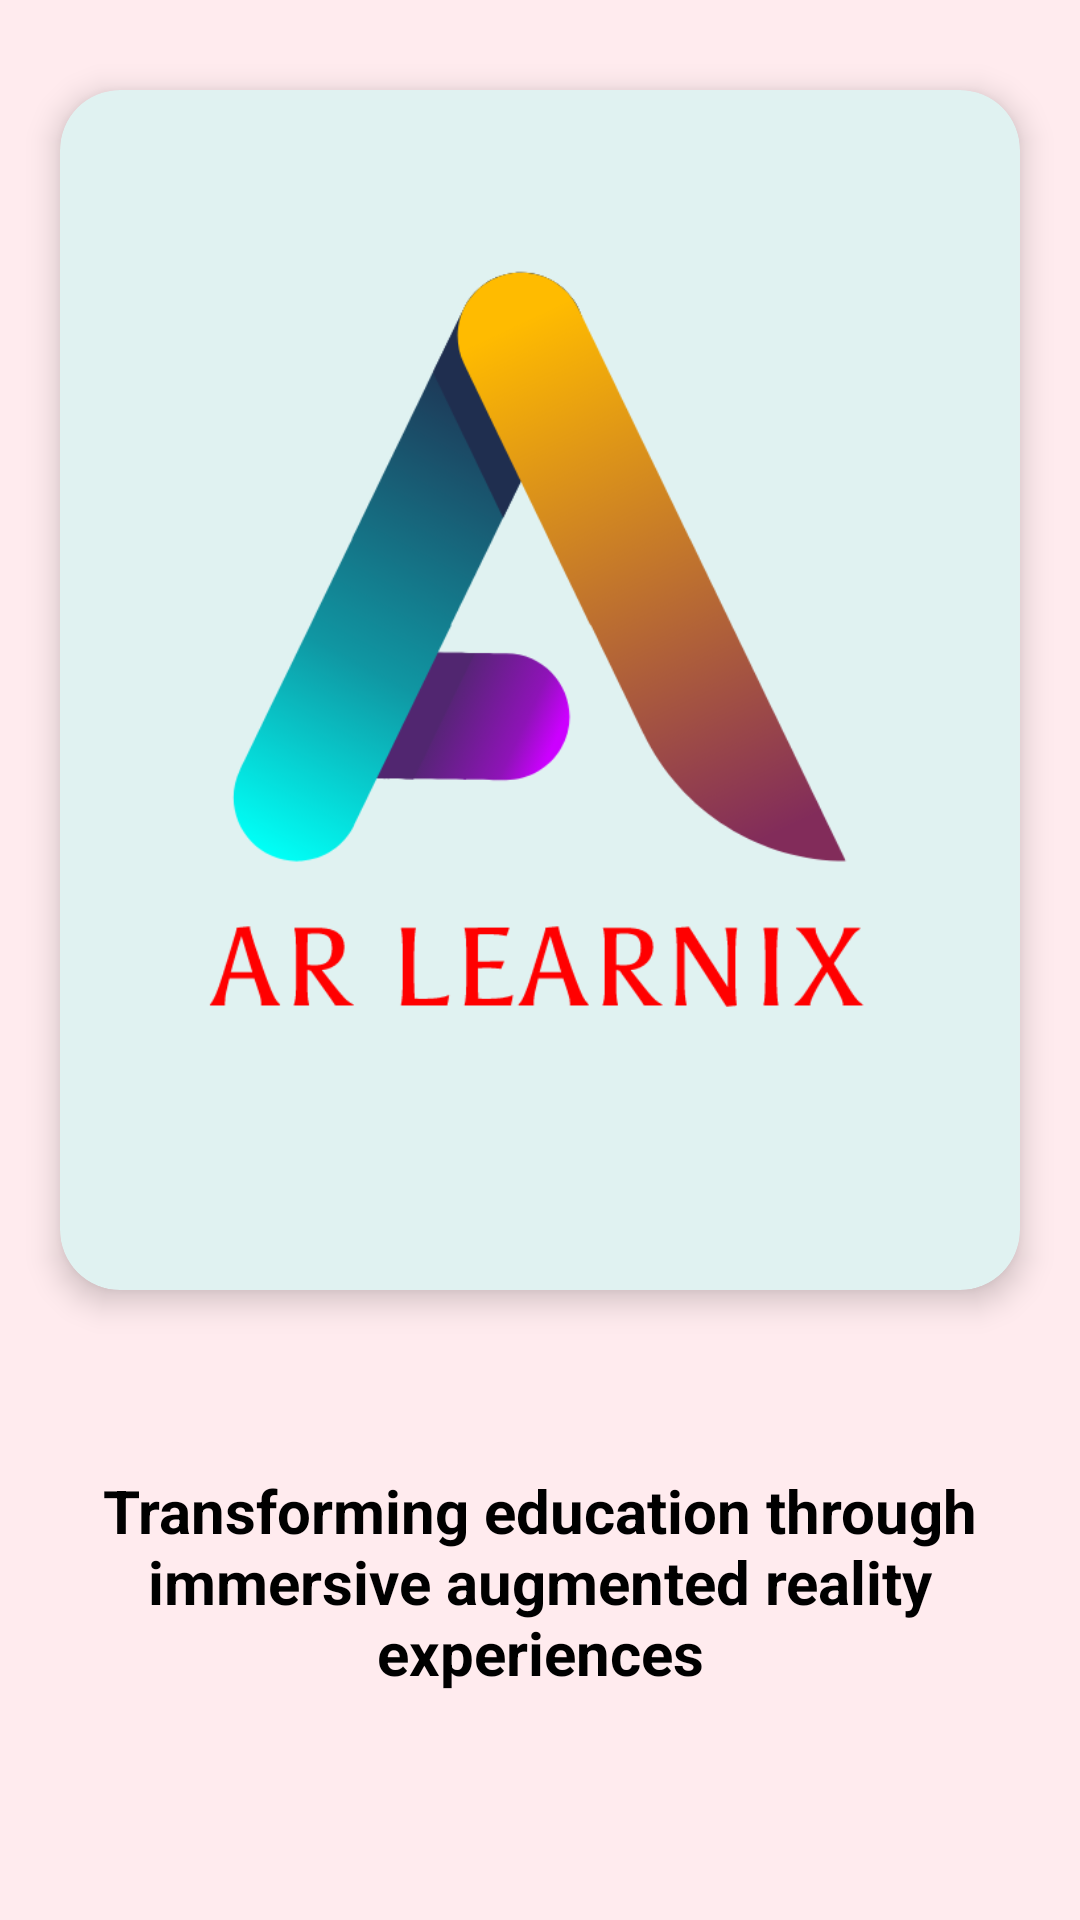

Here is an Android app screen rendered from its layout file. Give the layout XML and the strings, colors and styles it references.
<!-- AndroidManifest.xml: application theme Theme.ARLearnix -->
<!-- res/layout/activity_login.xml -->
<?xml version="1.0" encoding="utf-8"?>
<RelativeLayout xmlns:android="http://schemas.android.com/apk/res/android"
    xmlns:app="http://schemas.android.com/apk/res-auto"
    xmlns:tools="http://schemas.android.com/tools"
    android:layout_width="match_parent"
    android:layout_height="match_parent"
    android:background="#FFEBEE"
    tools:context=".LoginActivity">
    <androidx.cardview.widget.CardView
        android:layout_width="match_parent"
        android:layout_height="400dp"
        android:layout_marginTop="30dp"
        app:cardElevation="6dp"
        android:id="@+id/loginicon"
        app:cardBackgroundColor="#E0F2F1"
        app:cardCornerRadius="20dp"
        android:layout_marginRight="20dp"
        android:layout_marginLeft="20dp">
        <ImageView
            android:layout_width="440dp"
            android:layout_height="600dp"
            android:layout_gravity="center"
            android:src="@drawable/icon">
        </ImageView>
    </androidx.cardview.widget.CardView>

    <TextView
        android:layout_width="match_parent"
        android:layout_height="wrap_content"
        android:layout_below="@id/loginicon"
        android:layout_marginTop="60dp"
        android:id="@+id/slg"
        android:text="@string/tagline"
        android:textSize="20sp"
        android:textStyle="bold"
        android:layout_marginLeft="15dp"
        android:layout_marginRight="15dp"
        android:textColor="@color/black"
        android:textAlignment="center"/>

    <androidx.cardview.widget.CardView
        android:layout_width="310dp"
        android:layout_height="72dp"
        android:layout_below="@id/slg"
        app:cardBackgroundColor="#E1BEE7"
        android:layout_marginTop="100dp"
        android:layout_centerHorizontal="true"
        app:cardCornerRadius="20dp"
        >

    <androidx.cardview.widget.CardView
        android:layout_width="300dp"
        android:layout_height="60dp"
        android:layout_gravity="center"
        app:cardElevation="15dp"
        android:clickable="true"
        android:id="@+id/loginbt"
        app:cardBackgroundColor="#7E57C2"
        android:layout_centerHorizontal="true"
        app:cardCornerRadius="20dp"
        >
        <TextView
            android:layout_width="match_parent"
            android:layout_height="wrap_content"
            android:layout_gravity="center"
            android:textAlignment="center"
            android:textColor="@color/white"
            android:textStyle="bold"
            android:textSize="28sp"
            android:text="@string/lgt">
        </TextView>
    </androidx.cardview.widget.CardView>

    </androidx.cardview.widget.CardView>

</RelativeLayout>
<!-- resources referenced by this layout -->
<resources>
  <!-- drawable icon: png bitmap (drawable, 35393 bytes) -->
  <string name="lgt">Login With GOOGLE</string>
  <string name="tagline">Transforming education through immersive augmented reality experiences</string>
  <style name="Theme.ARLearnix" parent="Theme.MaterialComponents.DayNight.NoActionBar">
          
          <item name="colorPrimary">@color/purple_500</item>
          <item name="colorPrimaryVariant">@color/purple_700</item>
          <item name="colorOnPrimary">@color/white</item>
          
          <item name="colorSecondary">@color/teal_200</item>
          <item name="colorSecondaryVariant">@color/teal_700</item>
          <item name="colorOnSecondary">@color/black</item>
          
          <item name="android:statusBarColor">?attr/colorPrimaryVariant</item>
          
      </style>
  <!-- not gathered from this repository: default colours our renderer supplied (Android Studio template values) -->
  <color name="purple_500">#FF6200EE</color>
  <color name="purple_700">#FF3700B3</color>
  <color name="teal_200">#FF03DAC5</color>
  <color name="teal_700">#FF018786</color>
  <color name="black">#FF000000</color>
  <color name="white">#FFFFFFFF</color>
</resources>
